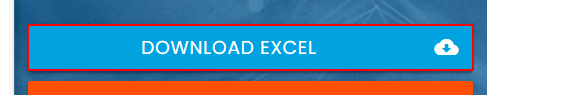
Task: RPA_Challenge_Automation
Workflow: Main

Step 1: click on the link 'Download Excel cloud_download'

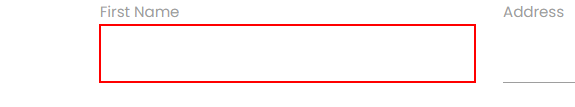
Step 2: type [CurrentRow(0).ToString] into the text box in window 'Rpa Challenge' (msedge.exe)

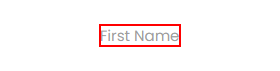
Step 3: Find Element 'LABEL FIRST NAME' on the label 'First Name' in window 'Rpa Challenge' (msedge.exe)

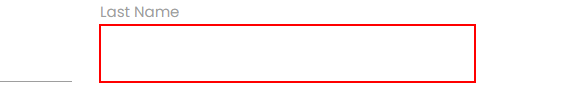
Step 4: type [CurrentRow(1).ToString] into the text box in window 'Rpa Challenge' (msedge.exe)

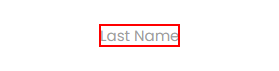
Step 5: Find Element 'LABEL LAST NAME' on the label 'Last Name' in window 'Rpa Challenge' (msedge.exe)

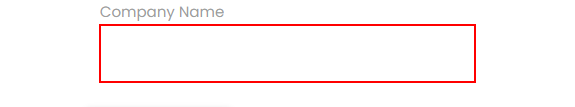
Step 6: type [CurrentRow(2).ToString] into the text box in window 'Rpa Challenge' (msedge.exe)

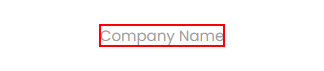
Step 7: Find Element 'LABEL COMPANY NAME' on the label 'Company Name' in window 'Rpa Challenge' (msedge.exe)

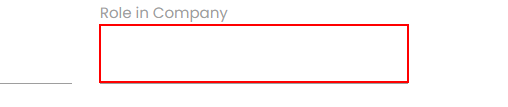
Step 8: type [CurrentRow(3).ToString] into the text box in window 'Rpa Challenge' (msedge.exe)

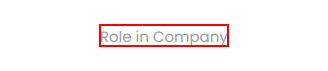
Step 9: Find Element 'LABEL ROLE IN COMPANY' on the label 'Role in Company' in window 'Rpa Challenge' (msedge.exe)

Step 10: type [CurrentRow(4).ToString] into the text box in window 'Rpa Challenge' (msedge.exe) (same screen as step 8)

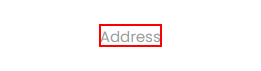
Step 11: Find Element 'LABEL ADDRESS' on the label 'Address' in window 'Rpa Challenge' (msedge.exe)

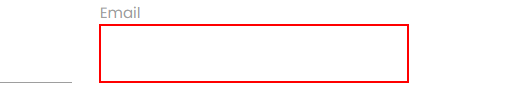
Step 12: type [CurrentRow(5).ToString] into the text box in window 'Rpa Challenge' (msedge.exe)

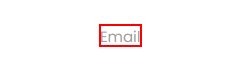
Step 13: Find Element 'LABEL EMAIL' on the label 'Email' in window 'Rpa Challenge' (msedge.exe)

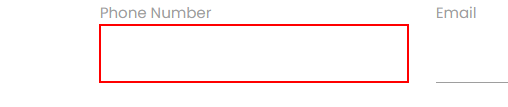
Step 14: type [CurrentRow(6).ToString] into the text box in window 'Rpa Challenge' (msedge.exe)

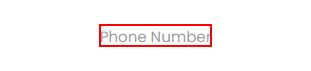
Step 15: Find Element 'LABEL PHONE NUMBER' on the label 'Phone Number' in window 'Rpa Challenge' (msedge.exe)

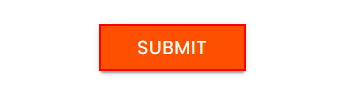
Step 16: click on the text box in window 'Rpa Challenge' (msedge.exe)
